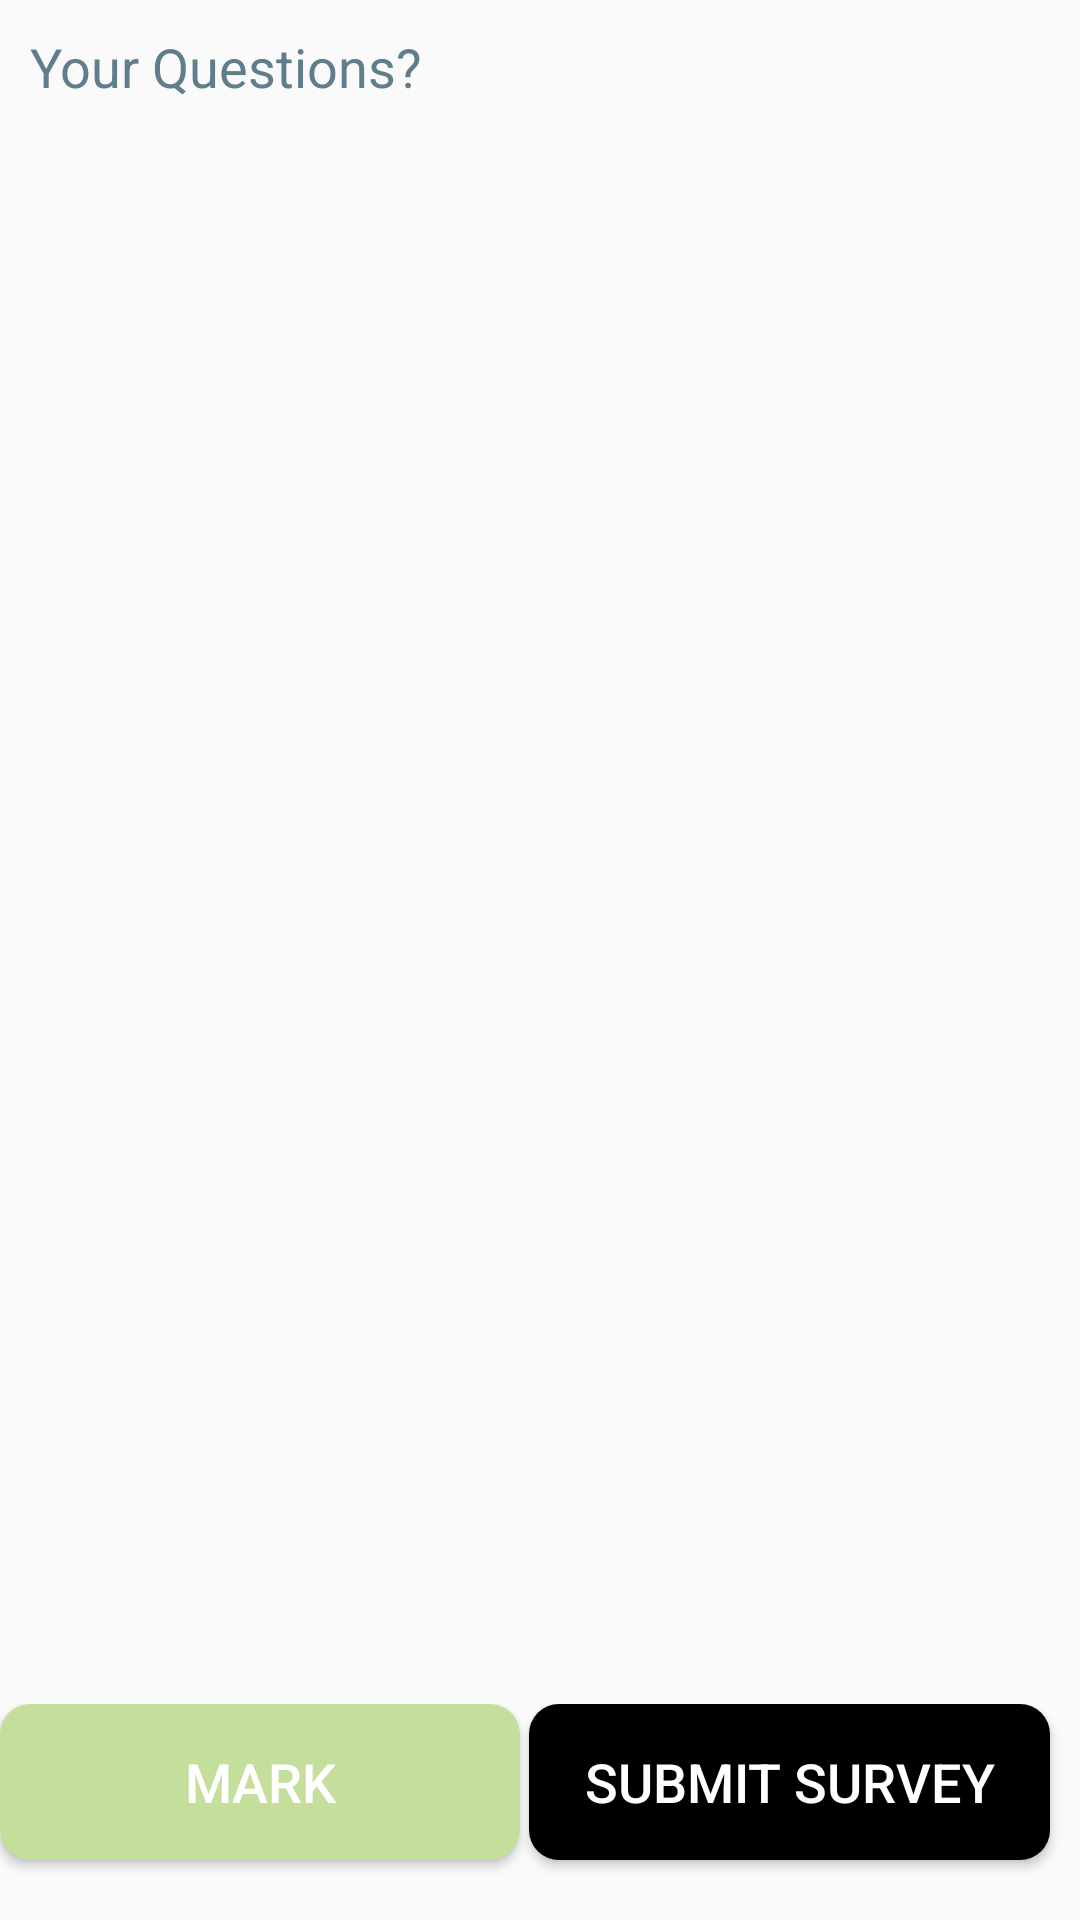

The Android layout XML behind this screen, and the referenced resources:
<!-- AndroidManifest.xml: application theme AppTheme -->
<!-- res/layout/fragment_answer.xml -->
<?xml version="1.0" encoding="utf-8"?>
<RelativeLayout xmlns:android="http://schemas.android.com/apk/res/android"
    android:layout_width="match_parent"
    android:layout_height="match_parent">

    <TextView
        android:id="@+id/tvQuestion"
        android:layout_width="match_parent"
        android:layout_height="wrap_content"
        android:layout_alignParentLeft="true"
        android:layout_alignParentStart="true"
        android:layout_alignParentTop="true"
        android:padding="10dp"
        android:layout_marginBottom="@dimen/margin_bottom"
        android:gravity="center_vertical"
        android:text="Your Questions?"
        android:textColor="@color/blue_grey_500"
        android:textSize="@dimen/questionTextSize" />

    <RadioGroup
        android:id="@+id/rdgAnswer"
        android:layout_width="match_parent"
        android:layout_height="wrap_content"
        android:layout_alignParentLeft="true"
        android:layout_alignParentStart="true"
        android:layout_below="@+id/edt_answer"
        android:visibility="invisible">

        <RadioButton
            android:id="@+id/rdOptionA"
            style="@style/OptionTextViewStyle"
            android:layout_width="wrap_content"
            android:layout_height="wrap_content"
            android:layout_alignParentLeft="true"
            android:layout_alignParentStart="true"
            android:layout_below="@+id/tvQuestion"
            android:text="Option A" />

        <RadioButton
            android:id="@+id/rdOptionB"
            style="@style/OptionTextViewStyle"
            android:layout_width="wrap_content"

            android:layout_height="wrap_content"
            android:layout_alignParentLeft="true"
            android:layout_below="@+id/rdOptionA"
            android:text="Option B" />

        <RadioButton
            android:id="@+id/rdOptionC"
            style="@style/OptionTextViewStyle"
            android:layout_width="wrap_content"
            android:layout_height="wrap_content"
            android:layout_alignParentLeft="true"
            android:layout_below="@+id/rdOptionB"
            android:text="Option C" />

        <RadioButton
            android:id="@+id/rdOptionD"
            style="@style/OptionTextViewStyle"
            android:layout_width="wrap_content"
            android:layout_height="wrap_content"
            android:layout_alignParentRight="true"
            android:text="Option D" />

        <RadioButton
            android:id="@+id/rdOptionE"
            style="@style/OptionTextViewStyle"
            android:layout_width="wrap_content"
            android:layout_height="wrap_content"
            android:layout_alignParentLeft="true"
            android:layout_below="@+id/rdOptionD"
            android:text="Option E" />

        <RadioButton
            android:id="@+id/rdOptionF"
            style="@style/OptionTextViewStyle"
            android:layout_width="wrap_content"
            android:layout_height="wrap_content"
            android:layout_alignParentLeft="true"
            android:layout_below="@+id/rdOptionE"
            android:text="Option F" />

        <RadioButton
            android:id="@+id/rdOptionG"
            style="@style/OptionTextViewStyle"
            android:layout_width="wrap_content"
            android:layout_height="wrap_content"
            android:layout_alignParentLeft="true"
            android:layout_below="@+id/rdOptionF"
            android:text="Option G" />

        <RadioButton
            android:id="@+id/rdOptionH"
            style="@style/OptionTextViewStyle"
            android:layout_width="wrap_content"
            android:layout_height="wrap_content"
            android:layout_alignParentLeft="true"
            android:layout_below="@+id/rdOptionG"
            android:text="Option H" />

        <RadioButton
            android:id="@+id/rdOptionI"
            style="@style/OptionTextViewStyle"
            android:layout_width="wrap_content"
            android:layout_height="wrap_content"
            android:layout_alignParentLeft="true"
            android:layout_below="@+id/rdOptionH"
            android:text="Option I" />

    </RadioGroup>

    <GridLayout
        android:id="@+id/grdChk"
        android:layout_width="match_parent"
        android:layout_height="wrap_content"
        android:layout_below="@+id/edt_answer"
        android:columnCount="2"
        android:rowCount="3"
        android:visibility="gone">

        <CheckBox
            android:id="@+id/chk_optA"
            style="@style/OptionTextViewStyle"
            android:layout_width="wrap_content"
            android:layout_height="wrap_content"
            android:text="Option A" />

        <CheckBox
            android:id="@+id/chk_optB"
            style="@style/OptionTextViewStyle"
            android:layout_width="wrap_content"
            android:layout_height="wrap_content"
            android:text="Option B" />

        <CheckBox
            android:id="@+id/chk_optC"
            style="@style/OptionTextViewStyle"
            android:layout_width="wrap_content"
            android:layout_height="wrap_content"
            android:text="Option C" />

        <CheckBox
            android:id="@+id/chk_optD"
            style="@style/OptionTextViewStyle"
            android:layout_width="wrap_content"
            android:layout_height="wrap_content"
            android:text="Option D" />

        <CheckBox
            android:id="@+id/chk_optE"
            style="@style/OptionTextViewStyle"
            android:layout_width="wrap_content"
            android:layout_height="wrap_content"
            android:text="Option E" />

        <CheckBox
            android:id="@+id/chk_optF"
            style="@style/OptionTextViewStyle"
            android:layout_width="wrap_content"
            android:layout_height="wrap_content"
            android:text="Option F" />

        <CheckBox
            android:id="@+id/chk_optG"
            style="@style/OptionTextViewStyle"
            android:layout_width="wrap_content"
            android:layout_height="wrap_content"
            android:text="Option G" />

        <CheckBox
            android:id="@+id/chk_optH"
            style="@style/OptionTextViewStyle"
            android:layout_width="wrap_content"
            android:layout_height="wrap_content"
            android:text="Option H" />

        <CheckBox
            android:id="@+id/chk_optI"
            style="@style/OptionTextViewStyle"
            android:layout_width="wrap_content"
            android:layout_height="wrap_content"
            android:text="Option I" />

        <TextView
            android:id="@+id/tv_done"
            style="@style/OptionTextViewStyle"
            android:layout_width="wrap_content"
            android:layout_height="wrap_content"
            android:text="done" />
    </GridLayout>


    <EditText
        android:id="@+id/edt_answer"
        android:layout_width="wrap_content"
        android:layout_height="wrap_content"
        android:layout_alignParentLeft="true"
        android:layout_alignParentStart="true"

        android:layout_below="@+id/tvQuestion"
        android:ems="10"

        android:inputType="textPersonName"
        android:minWidth="@dimen/btn_minwidth"
        android:visibility="invisible" />

    <LinearLayout
        android:layout_width="match_parent"
        android:layout_height="72dp"
        android:layout_alignParentBottom="true"
        android:orientation="horizontal">

        <Button
            android:id="@+id/btnMark"
            style="@style/OptionTextViewStyle"
            android:layout_width="0dp"
            android:layout_height="match_parent"
            android:layout_alignParentBottom="true"
            android:layout_alignParentRight="true"

            android:layout_weight="1"
            android:background="@drawable/btn_next"
            android:text="@string/Mark"
            android:textColor="@color/white"
            android:visibility="visible" />

        <Button
            android:id="@+id/btnSubmit"
            style="@style/OptionTextViewStyle"
            android:layout_width="0dp"
            android:layout_height="match_parent"
            android:layout_alignParentBottom="true"
            android:layout_alignParentLeft="true"
            android:layout_marginLeft="3dp"
            android:layout_marginRight="10dp"
            android:layout_weight="1"
            android:background="@drawable/btn_black"
            android:text="@string/submit_survey"
            android:textColor="@color/white" />

    </LinearLayout>

</RelativeLayout>
<!-- resources referenced by this layout -->
<resources>
  <color name="blue_grey_500">#607D8B</color>
  <color name="white">#FFFFFF</color>
  <dimen name="btn_minwidth">64dp</dimen>
  <dimen name="margin_bottom">20dp</dimen>
  <dimen name="questionTextSize">18sp</dimen>
  <!-- drawable btn_black (drawable-v21) -->
  <?xml version="1.0" encoding="utf-8"?>
  <selector xmlns:android="http://schemas.android.com/apk/res/android">
      <item android:drawable="@color/cyan_900" android:state_pressed="true"/>
      <item android:drawable="@color/cyan_900" android:state_focused="true"/>
      <item>
          <shape android:shape="rectangle">
              <solid android:color="#000000"/>
              <corners android:bottomLeftRadius="10dp"
                  android:bottomRightRadius="10dp"
                  android:topLeftRadius="10dp"
                  android:topRightRadius="10dp"/>
  
          </shape>
      </item>
  
  </selector>
  <!-- drawable btn_next (drawable) -->
  <?xml version="1.0" encoding="utf-8"?>
  <selector xmlns:android="http://schemas.android.com/apk/res/android">
      <item android:drawable="@color/cyan_900" android:state_pressed="true"/>
      <item android:drawable="@color/cyan_900" android:state_focused="true"/>
      <item>
          <shape android:shape="rectangle">
              <solid android:color="@color/cyan_900"/>
              <corners android:bottomLeftRadius="10dp"
                  android:bottomRightRadius="10dp"
                  android:topLeftRadius="10dp"
                  android:topRightRadius="10dp"/>
  
          </shape>
      </item>
  
  </selector>
  <string name="Mark">Mark</string>
  <string name="submit_survey">Submit Survey </string>
  <style name="OptionTextViewStyle">
          <item name="android:textSize">@dimen/questionTextSize</item>
          <item name="android:minHeight">@dimen/minTextViewHeight</item>
          <item name="android:minWidth">@dimen/minTextViewWidth</item>
          <item name="android:layout_marginBottom">@dimen/margin_bottom</item>
      </style>
  <style name="AppTheme" parent="Theme.AppCompat.Light.DarkActionBar">
          
          <item name="colorPrimary">@color/colorPrimary</item>
          <item name="colorPrimaryDark">@color/colorPrimaryDark</item>
          <item name="colorAccent">@color/colorAccent</item>
      </style>
  <color name="cyan_900">#C4DF9C</color>
  <dimen name="minTextViewHeight">48dp</dimen>
  <dimen name="minTextViewWidth">200dp</dimen>
  <color name="colorPrimary">#C4DF9C</color>
  <color name="colorPrimaryDark">#303F9F</color>
  <color name="colorAccent">#FF4081</color>
</resources>
